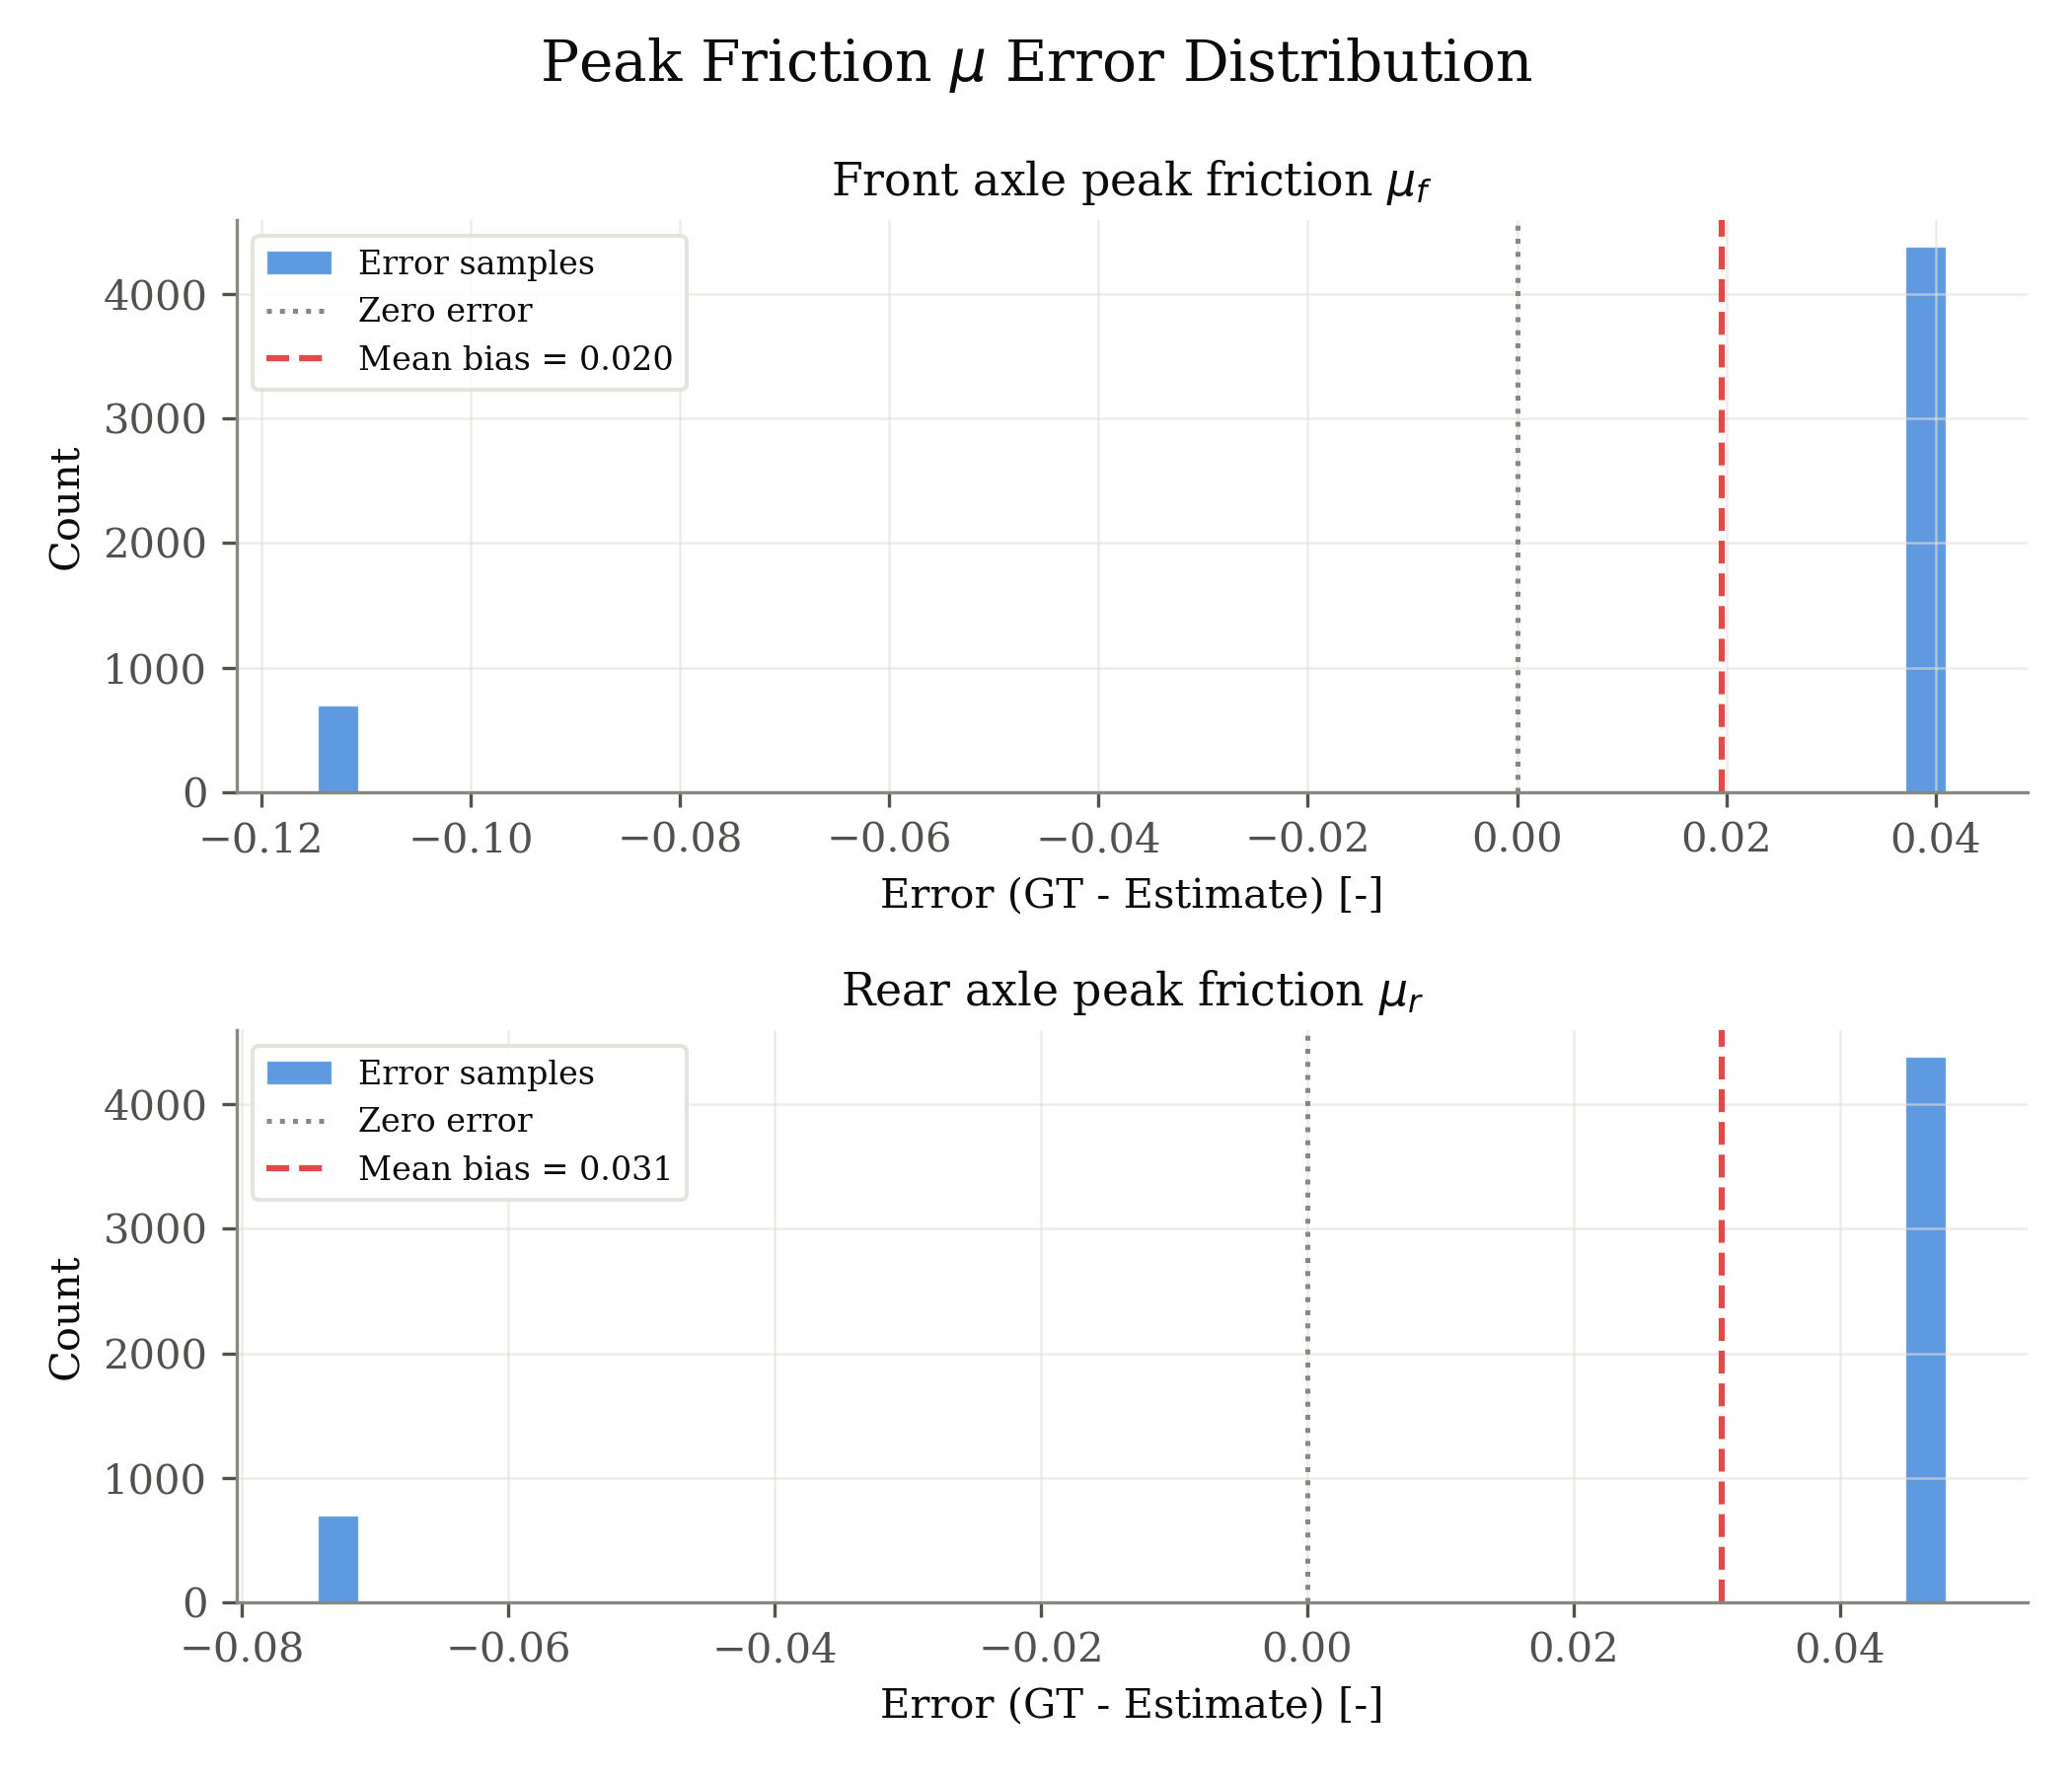

Data behind this chart, as committed beside it:
signal, unit, error_gt_minus_est
front_mu, -, -0.1146
front_mu, -, -0.1146
front_mu, -, -0.1146
front_mu, -, -0.1146
front_mu, -, -0.1146
front_mu, -, -0.1146
front_mu, -, -0.1146
front_mu, -, -0.1146
front_mu, -, -0.1146
front_mu, -, -0.1146
front_mu, -, -0.1146
front_mu, -, -0.1146
front_mu, -, -0.1146
front_mu, -, -0.1146
front_mu, -, -0.1146
front_mu, -, -0.1146
front_mu, -, -0.1146
front_mu, -, -0.1146
front_mu, -, -0.1146
front_mu, -, -0.1146
front_mu, -, -0.1146
front_mu, -, -0.1146
front_mu, -, -0.1146
front_mu, -, -0.1146
front_mu, -, -0.1146
front_mu, -, -0.1146
front_mu, -, -0.1146
front_mu, -, -0.1146
front_mu, -, -0.1146
front_mu, -, -0.1146
front_mu, -, -0.1146
front_mu, -, -0.1146
front_mu, -, -0.1146
front_mu, -, -0.1146
front_mu, -, -0.1146
front_mu, -, -0.1146
front_mu, -, -0.1146
front_mu, -, -0.1146
front_mu, -, -0.1146
front_mu, -, -0.1146
front_mu, -, -0.1146
front_mu, -, -0.1146
front_mu, -, -0.1146
front_mu, -, -0.1146
front_mu, -, -0.1146
front_mu, -, -0.1146
front_mu, -, -0.1146
front_mu, -, -0.1146
front_mu, -, -0.1146
front_mu, -, -0.1146
front_mu, -, -0.1146
front_mu, -, -0.1146
front_mu, -, -0.1146
front_mu, -, -0.1146
front_mu, -, -0.1146
front_mu, -, -0.1146
front_mu, -, -0.1146
front_mu, -, -0.1146
front_mu, -, -0.1146
front_mu, -, -0.1146
... 10,096 more rows
